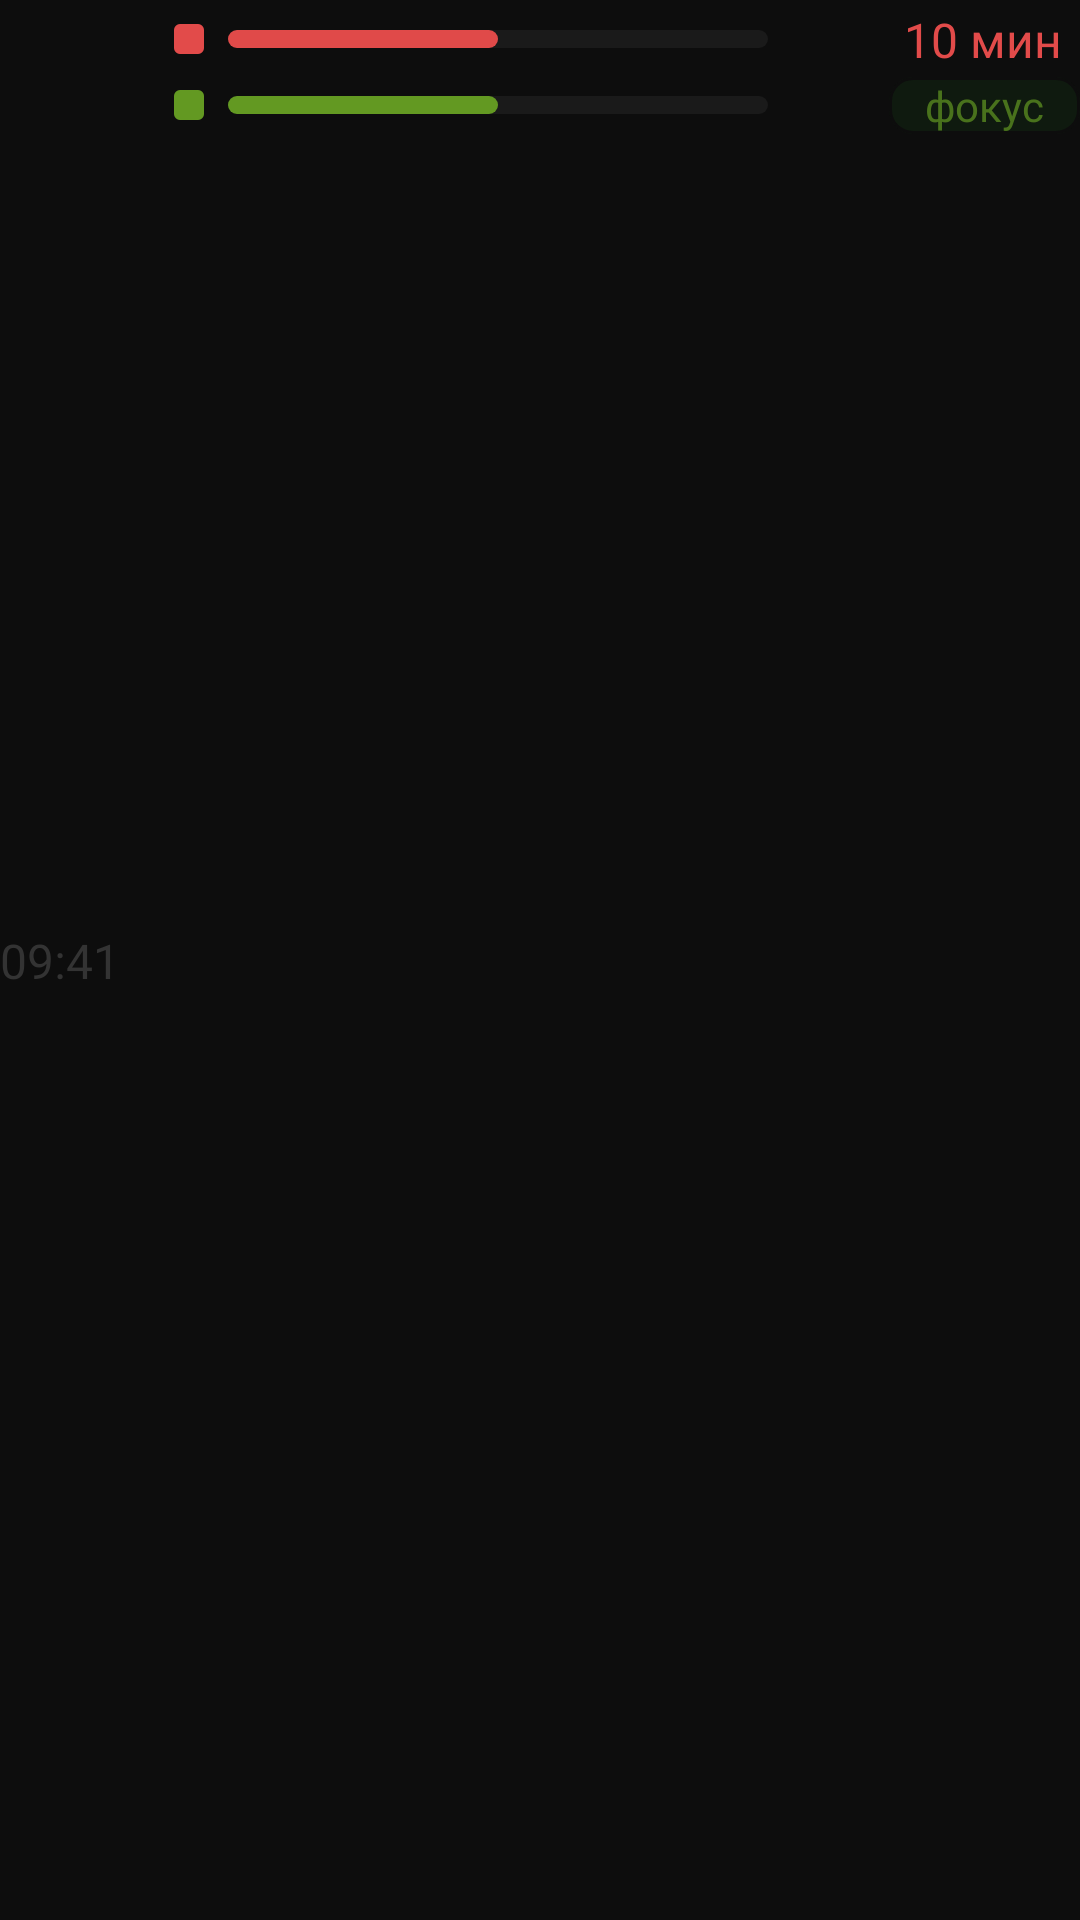

Reconstruct the res/layout file that produces this screen, plus the resources it refers to.
<!-- AndroidManifest.xml: application theme Theme.BoredomFocus -->
<!-- res/layout/view_session_bars.xml -->
<androidx.constraintlayout.widget.ConstraintLayout xmlns:android="http://schemas.android.com/apk/res/android"
    xmlns:app="http://schemas.android.com/apk/res-auto"
    android:layout_width="match_parent"
    android:layout_height="wrap_content"
    android:background="#0D0D0D">

    <TextView
        android:id="@+id/tvTime"
        android:layout_width="wrap_content"
        android:layout_height="wrap_content"
        android:fontFamily="@font/inter_medium"
        android:text="09:41"
        android:textColor="#333333"
        android:textSize="16sp"
        app:layout_constraintBottom_toBottomOf="parent"
        app:layout_constraintTop_toTopOf="parent" />

    <View
        android:id="@+id/viewDetox"
        android:layout_width="10dp"
        android:layout_height="10dp"
        android:layout_marginTop="8dp"
        android:layout_marginStart="18dp"
        android:background="@drawable/red_detox_square"
        app:layout_constraintStart_toEndOf="@id/tvTime"
        app:layout_constraintTop_toTopOf="parent" />

    <androidx.constraintlayout.widget.ConstraintLayout
        android:id="@+id/detoxBarContainer"
        android:layout_width="180dp"
        android:layout_height="6dp"
        android:layout_marginStart="8dp"
        android:background="@drawable/bg_progress_gray"
        app:layout_constraintTop_toTopOf="@id/viewDetox"
        app:layout_constraintBottom_toBottomOf="@id/viewDetox"
        app:layout_constraintStart_toEndOf="@id/viewDetox">

        <View
            android:id="@+id/viewDetoxProgress"
            android:layout_width="0dp"
            android:layout_height="0dp"
            android:background="@drawable/bg_progress_red"
            app:layout_constraintBottom_toBottomOf="parent"
            app:layout_constraintTop_toTopOf="parent"
            app:layout_constraintWidth_percent="0.5" />

    </androidx.constraintlayout.widget.ConstraintLayout>

    <TextView
        android:id="@+id/tvSessionDetoxWord"
        android:layout_width="wrap_content"
        android:layout_height="wrap_content"
        android:fontFamily="@font/inter_medium"
        android:text="10 мин"
        android:textColor="@color/red_basic"
        android:textSize="16sp"
        android:layout_marginEnd="6dp"
        app:layout_constraintBottom_toBottomOf="@+id/detoxBarContainer"
        app:layout_constraintEnd_toEndOf="parent"
        app:layout_constraintTop_toTopOf="@+id/detoxBarContainer" />

    <View
        android:id="@+id/viewFocus"
        android:layout_width="10dp"
        android:layout_height="10dp"
        android:layout_marginTop="12dp"
        android:layout_marginStart="18dp"
        android:background="@drawable/green_focus_square"
        app:layout_constraintStart_toEndOf="@id/tvTime"
        app:layout_constraintTop_toBottomOf="@id/viewDetox" />

    <androidx.constraintlayout.widget.ConstraintLayout
        android:id="@+id/focusBarContainer"
        android:layout_width="180dp"
        android:layout_height="6dp"
        android:background="@drawable/bg_progress_gray"
        android:layout_marginStart="8dp"
        app:layout_constraintTop_toTopOf="@id/viewFocus"
        app:layout_constraintBottom_toBottomOf="@id/viewFocus"
        app:layout_constraintStart_toEndOf="@id/viewFocus">

        <View
            android:id="@+id/viewFocusProgress"
            android:layout_width="0dp"
            android:layout_height="0dp"
            android:background="@drawable/bg_progress_green"
            app:layout_constraintBottom_toBottomOf="parent"
            app:layout_constraintTop_toTopOf="parent"
            app:layout_constraintWidth_percent="0.5" />
    </androidx.constraintlayout.widget.ConstraintLayout>

    <TextView
        android:id="@+id/tvSessionFocusWord"
        android:layout_width="wrap_content"
        android:layout_height="wrap_content"
        android:fontFamily="@font/inter_medium"
        android:text="14:32"
        android:textColor="@color/green_basic"
        android:textSize="18sp"
        android:layout_marginEnd="6dp"
        app:layout_constraintBottom_toBottomOf="@+id/focusBarContainer"
        app:layout_constraintEnd_toEndOf="parent"
        app:layout_constraintTop_toTopOf="@+id/focusBarContainer" />

    <com.google.android.material.card.MaterialCardView
        android:id="@+id/cardDescription"
        android:layout_width="wrap_content"
        android:layout_height="wrap_content"
        app:cardBackgroundColor="@color/green_bg"
        app:cardCornerRadius="8dp"
        app:strokeColor="#0D0D0D"
        app:layout_constraintBottom_toBottomOf="@+id/focusBarContainer"
        app:layout_constraintEnd_toEndOf="parent"
        app:layout_constraintTop_toTopOf="@+id/focusBarContainer" >

        <TextView
            android:id="@+id/tvDescription"
            android:layout_width="wrap_content"
            android:layout_height="wrap_content"
            android:alpha="0.7"
            android:fontFamily="@font/inter_medium"
            android:paddingHorizontal="12dp"
            android:text="фокус"
            android:textColor="@color/green_basic"
            android:textSize="14sp" />
    </com.google.android.material.card.MaterialCardView>

</androidx.constraintlayout.widget.ConstraintLayout>
<!-- resources referenced by this layout -->
<resources>
  <color name="green_basic">#639922</color>
  <color name="green_bg">#0F1A0F</color>
  <color name="red_basic">#E24B4A</color>
  <!-- drawable bg_progress_gray (drawable) -->
  <?xml version="1.0" encoding="utf-8"?>
  <shape xmlns:android="http://schemas.android.com/apk/res/android" android:shape="rectangle">
  
      <solid android:color="#1A1A1A"/>
      <size android:height="8dp" android:width="32dp"/>
      <corners android:radius="4dp"/>
  
  </shape>
  <!-- drawable bg_progress_green (drawable) -->
  <?xml version="1.0" encoding="utf-8"?>
  <shape xmlns:android="http://schemas.android.com/apk/res/android" android:shape="rectangle">
  
      <solid android:color="#639922"/>
      <size android:height="8dp" android:width="32dp"/>
      <corners android:radius="4dp"/>
  
  </shape>
  <!-- drawable bg_progress_red (drawable) -->
  <?xml version="1.0" encoding="utf-8"?>
  <shape xmlns:android="http://schemas.android.com/apk/res/android" android:shape="rectangle">
  
      <solid android:color="#E04A49"/>
      <size android:height="8dp" android:width="32dp"/>
      <corners android:radius="4dp"/>
  
  </shape>
  <!-- drawable green_focus_square (drawable) -->
  <?xml version="1.0" encoding="utf-8"?>
  <shape xmlns:android="http://schemas.android.com/apk/res/android" android:shape="rectangle">
      <size android:width="16dp" android:height="16dp"/>
      <solid android:color="#639922"/>
      <corners android:radius="2dp"/>
  </shape>
  <!-- drawable red_detox_square (drawable) -->
  <?xml version="1.0" encoding="utf-8"?>
  <shape xmlns:android="http://schemas.android.com/apk/res/android" android:shape="rectangle">
      <size android:width="16dp" android:height="16dp"/>
      <solid android:color="#E24B4A"/>
      <corners android:radius="2dp"/>
  </shape>
  <style name="Theme.BoredomFocus" parent="Base.Theme.BoredomFocus" />
  <style name="Base.Theme.BoredomFocus" parent="Theme.Material3.DayNight.NoActionBar">
  
          <item name="android:windowBackground">#0D0D0D</item>
  
          <item name="android:statusBarColor">#0D0D0D</item>
          <item name="android:navigationBarColor">#0D0D0D</item>
  
          <item name="android:windowLightStatusBar">false</item>
          <item name="android:windowLightNavigationBar" tools:targetApi="o_mr1">false</item>
  
          <item name="android:windowDrawsSystemBarBackgrounds">true</item>
          <item name="android:enforceNavigationBarContrast" tools:targetApi="q">false</item>
  
      </style>
</resources>
